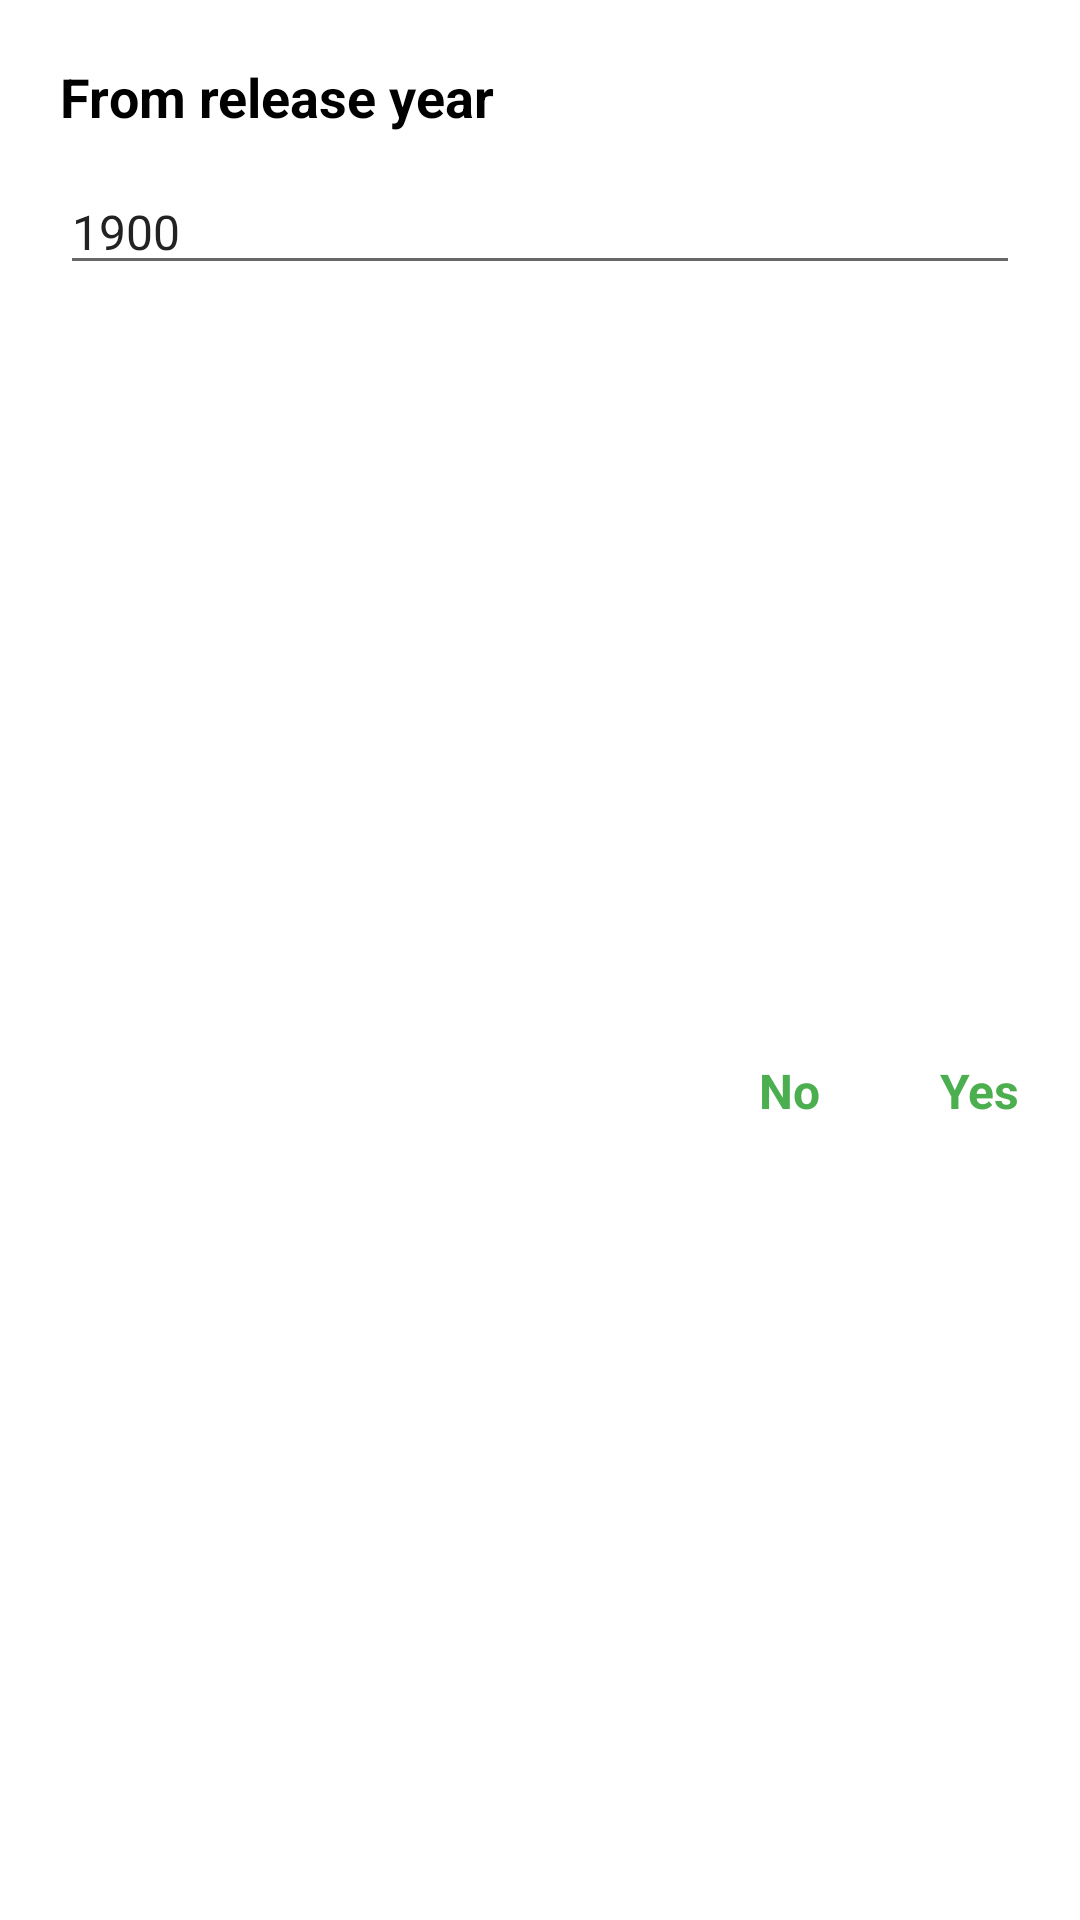

Write the Android layout XML for this screen, with the resource values it uses.
<!-- AndroidManifest.xml: application theme Theme.MovieApp -->
<!-- res/layout/dialog_set_year_from.xml -->
<?xml version="1.0" encoding="utf-8"?>
<androidx.constraintlayout.widget.ConstraintLayout xmlns:android="http://schemas.android.com/apk/res/android"
    xmlns:app="http://schemas.android.com/apk/res-auto"
    android:padding="@dimen/_20dp"
    android:layout_width="match_parent"
    android:layout_height="wrap_content">

    <TextView
        android:id="@+id/tv_year_from_title"
        app:layout_constraintStart_toStartOf="parent"
        app:layout_constraintTop_toTopOf="parent"
        android:textSize="@dimen/_18sp"
        android:textStyle="bold"
        android:textColor="@color/black"
        android:layout_width="wrap_content"
        android:layout_height="wrap_content"
        android:text="@string/from_release_year" />

    <EditText
        android:id="@+id/edt_year_from"
        android:textSize="@dimen/_16sp"
        android:layout_marginTop="@dimen/_12dp"
        app:layout_constraintStart_toStartOf="parent"
        app:layout_constraintEnd_toEndOf="parent"
        app:layout_constraintTop_toBottomOf="@id/tv_year_from_title"
        android:textColor="@color/black2"
        android:layout_width="0dp"
        android:inputType="number"
        android:layout_height="wrap_content"
        android:text="@string/year_demo" />

    <TextView
        android:id="@+id/btn_no_"
        android:layout_width="wrap_content"
        android:layout_height="wrap_content"
        android:layout_marginTop="@dimen/_12dp"
        android:layout_marginEnd="@dimen/_40dp"
        android:text="@string/no"
        android:textStyle="bold"
        android:textSize="@dimen/_16sp"
        android:textColor="@color/green4baf4f"
        app:layout_constraintBottom_toBottomOf="parent"
        app:layout_constraintEnd_toStartOf="@id/btn_yes_"
        app:layout_constraintTop_toBottomOf="@id/edt_year_from" />

    <TextView
        android:id="@+id/btn_yes_"
        android:layout_width="wrap_content"
        android:layout_height="wrap_content"
        android:layout_marginTop="@dimen/_12dp"
        android:text="@string/yes"
        android:textStyle="bold"
        android:textSize="@dimen/_16sp"
        android:textColor="@color/green4baf4f"
        app:layout_constraintBottom_toBottomOf="parent"
        app:layout_constraintEnd_toEndOf="parent"
        app:layout_constraintTop_toBottomOf="@id/edt_year_from" />
</androidx.constraintlayout.widget.ConstraintLayout>
<!-- resources referenced by this layout -->
<resources>
  <color name="black">#FF000000</color>
  <color name="black2">#222</color>
  <color name="green4baf4f">#4baf4f</color>
  <dimen name="_12dp">12dp</dimen>
  <dimen name="_16sp">16sp</dimen>
  <dimen name="_18sp">18sp</dimen>
  <dimen name="_20dp">20dp</dimen>
  <dimen name="_40dp">40dp</dimen>
  <string name="from_release_year">From release year</string>
  <string name="no">No</string>
  <string name="year_demo">1900</string>
  <string name="yes">Yes</string>
  <style name="Theme.MovieApp" parent="Theme.MaterialComponents.Light.NoActionBar">
          
          <item name="colorPrimary">@color/purple_500</item>
          <item name="colorPrimaryVariant">@color/purple_700</item>
          <item name="colorOnPrimary">@color/white</item>
          
          <item name="colorSecondary">@color/teal_200</item>
          <item name="colorSecondaryVariant">@color/teal_700</item>
          <item name="colorOnSecondary">@color/black</item>
          
          <item name="android:statusBarColor">?attr/colorPrimaryVariant</item>
          
          <item name="android:textColor">@color/white</item>
      </style>
  <color name="purple_500">#FF6200EE</color>
  <color name="purple_700">#FF3700B3</color>
  <color name="white">#FFFFFFFF</color>
  <color name="teal_200">#FF03DAC5</color>
  <color name="teal_700">#FF018786</color>
</resources>
